8-way image classification set "vgg19_TVT" from GitHub (MeganRows/MangroveCNN); label vocabulary: acrostichum aureum, bruguiera cylindrica, bruguiera gymnorhiza, bruguiera sexangula, camptostemon philippensis, ceriops decandra, lumnitzera racemosa, sonneratia alba.

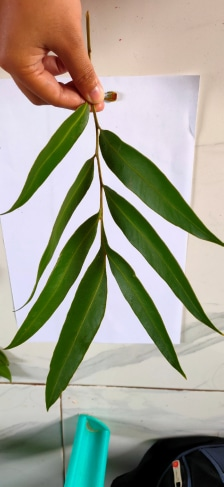
Label: acrostichum aureum

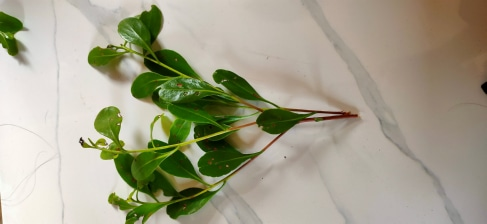
Label: lumnitzera racemosa

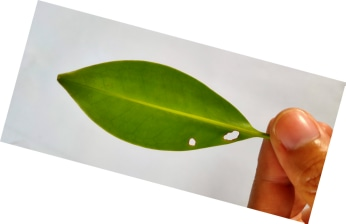
Label: bruguiera cylindrica

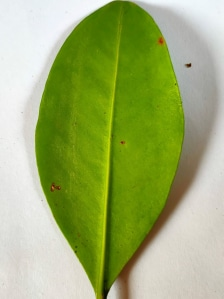
Label: bruguiera gymnorhiza

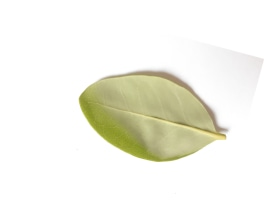
Label: camptostemon philippensis

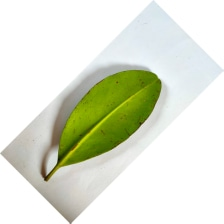
Label: ceriops decandra
